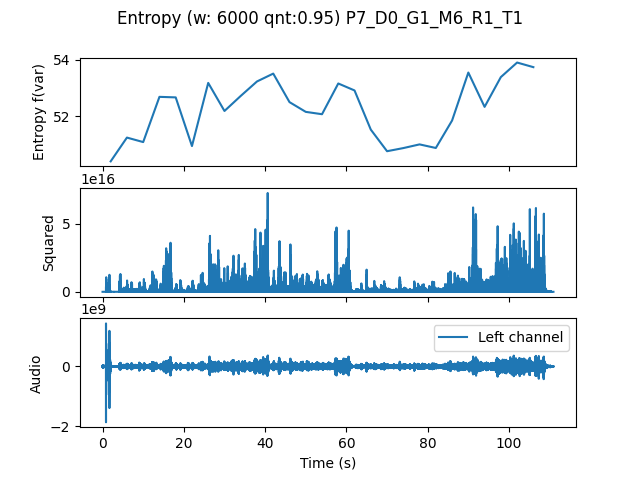

The file beside this chart, header and first rows:
, t0, var
0.0, 0.0, 50.41
4.0, 4.0, 51.25
8.0, 8.0, 51.09
12.0, 12.0, 52.69
16.0, 16.0, 52.67
20.0, 20.0, 50.95
24.0, 24.0, 53.18
28.0, 28.0, 52.19
32.0, 32.0, 52.72
36.0, 36.0, 53.24
40.0, 40.0, 53.51
44.0, 44.0, 52.5
48.0, 48.0, 52.16
52.0, 52.0, 52.08
56.0, 56.0, 53.16
60.0, 60.0, 52.92
64.0, 64.0, 51.53
68.0, 68.0, 50.77
72.0, 72.0, 50.88
76.0, 76.0, 51.01
80.0, 80.0, 50.88
84.0, 84.0, 51.85
88.0, 88.0, 53.55
92.0, 92.0, 52.34
96.0, 96.0, 53.39
100.0, 100.0, 53.9
104.0, 104.0, 53.74
